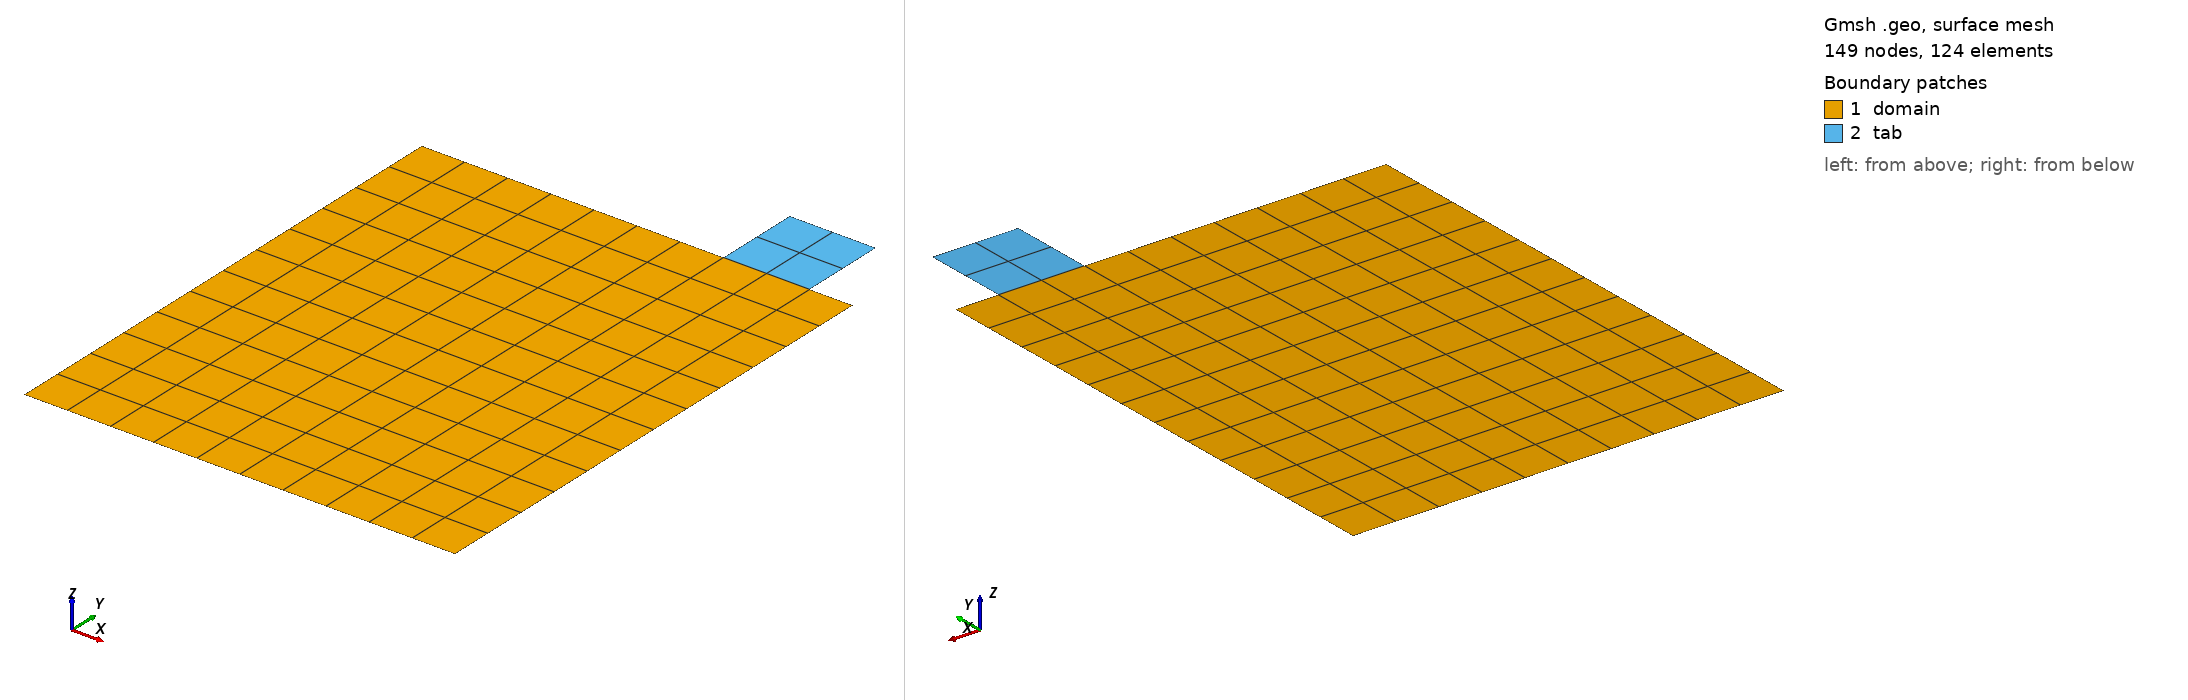

Gmsh geometry script, surface-meshed: 149 nodes, 124 surface elements. Boundary patches (legend numbers): 1 domain, 2 tab. Left view from above one corner, right view from below the opposite corner. Legend entries are the model's physical surfaces. The drawing asked Gmsh for element sizes between 1% and 20% of the model's largest extent; the script's own settings can give other sizes.

=== rectangle_current_collector_negative.geo (drawn) ===
// -----------------------------------------------------------------------------
// Negative current collector: structured quadrilateral mesh with top protrusion (tab)
// Generates rectangle_current_collector_negative.msh:
//   gmsh rectangle_current_collector_negative.geo -2 -o rectangle_current_collector_negative.msh
//
// The domain (surfaces 1-6) is split exactly as in rectangle_current_collector_positive.geo, so the
// domain elements are numbered in the same order in both meshes, as batree requires (the coupling
// pairs element e of the current space with element e of each collector). The tab sits at
// x = 0.07..0.09 m; its base points split the top edge of surface 6.
// -----------------------------------------------------------------------------
SetFactory("OpenCASCADE");
Mesh.Algorithm = 8;
Mesh.RecombineAll = 1;
Mesh.RecombinationAlgorithm = 2;
Mesh.MshFileVersion = 2.2;

// -----------------------------------------------------------------------------
// Mesh size
// -----------------------------------------------------------------------------
h = 0.01;

// -----------------------------------------------------------------------------
// Geometry
// -----------------------------------------------------------------------------
Lx = 0.1;      // Width of main domain
Ly = 0.12;     // Height of main domain
w  = 0.02;     // Tab width
hp = 0.02;     // Tab height
xL = 0.01;     // Domain split as in the positive mesh (left edge of the positive tab)
xR = xL + w;   // Domain split as in the positive mesh (right edge of the positive tab)
xT = 0.07;     // Left edge of the negative tab
yM = Ly/2;     // Horizontal split

// -----------------------------------------------------------------------------
// Points
// -----------------------------------------------------------------------------
// Bottom
Point(1) = {0, 0, 0, h};
Point(2) = {xL, 0, 0, h};
Point(3) = {xR, 0, 0, h};
Point(4) = {Lx, 0, 0, h};

// Middle
Point(5) = {0, yM, 0, h};
Point(6) = {xL, yM, 0, h};
Point(7) = {xR, yM, 0, h};
Point(8) = {Lx, yM, 0, h};

// Top of main rectangle
Point(9)  = {0, Ly, 0, h};
Point(10) = {xL, Ly, 0, h};
Point(11) = {xR, Ly, 0, h};
Point(12) = {Lx, Ly, 0, h};

// Top of the tab
Point(13) = {xT, Ly + hp, 0, h};
Point(14) = {xT + w, Ly + hp, 0, h};

// Base of the tab, on the top edge of the main rectangle
Point(15) = {xT, Ly, 0, h};
Point(16) = {xT + w, Ly, 0, h};

// -----------------------------------------------------------------------------
// Horizontal lines
// -----------------------------------------------------------------------------
Line(1) = {1,2};
Line(2) = {2,3};
Line(3) = {3,4};

Line(4) = {5,6};
Line(5) = {6,7};
Line(6) = {7,8};

Line(7) = {9,10};
Line(8) = {10,11};
Line(9) = {11,15};   // top edge, from x = xR to the tab
Line(21) = {15,16};  // top edge under the tab
Line(22) = {16,12};  // top edge, from the tab to x = Lx

Line(10) = {14,13};  // tab top, right to left (the tab outline below runs counter-clockwise)

// -----------------------------------------------------------------------------
// Vertical lines
// -----------------------------------------------------------------------------
Line(11) = {1,5};
Line(12) = {5,9};

Line(13) = {2,6};
Line(14) = {6,10};

Line(16) = {3,7};
Line(17) = {7,11};

Line(19) = {4,8};
Line(20) = {8,12};

Line(15) = {13,15};  // tab left side
Line(18) = {16,14};  // tab right side

// -----------------------------------------------------------------------------
// Surfaces
// -----------------------------------------------------------------------------
Curve Loop(1) = {1,13,-4,-11};
Plane Surface(1) = {1};

Curve Loop(2) = {2,16,-5,-13};
Plane Surface(2) = {2};

Curve Loop(3) = {3,19,-6,-16};
Plane Surface(3) = {3};

Curve Loop(4) = {4,14,-7,-12};
Plane Surface(4) = {4};

Curve Loop(5) = {5,17,-8,-14};
Plane Surface(5) = {5};

Curve Loop(6) = {6,20,-22,-21,-9,-17};
Plane Surface(6) = {6};

// Surface 7 (tab), counter-clockwise, so the tab elements are too
Curve Loop(7) = {21,18,10,15};
Plane Surface(7) = {7};

// -----------------------------------------------------------------------------
// Structured mesh divisions
// -----------------------------------------------------------------------------
nxL = 1;
nxC = 2;
nxR = 7;

nxA = 4;   // top edge, x = xR .. xT
nxT = 2;   // under the tab
nxB = 1;   // top edge, x = xT + w .. Lx  (nxA + nxT + nxB = nxR)

nyB = 6;
nyT = 6;
nyP = 2;

// Horizontal divisions
Transfinite Curve{1,4,7} = nxL + 1;
Transfinite Curve{2,5,8} = nxC + 1;
Transfinite Curve{3,6} = nxR + 1;
Transfinite Curve{9} = nxA + 1;
Transfinite Curve{21,10} = nxT + 1;
Transfinite Curve{22} = nxB + 1;

// Vertical divisions
Transfinite Curve{11,13,16,19} = nyB + 1;
Transfinite Curve{12,14,17,20} = nyT + 1;
Transfinite Curve{15,18} = nyP + 1;

// -----------------------------------------------------------------------------
// Transfinite surfaces
// -----------------------------------------------------------------------------
Transfinite Surface{1};
Transfinite Surface{2};
Transfinite Surface{3};
Transfinite Surface{4};
Transfinite Surface{5};
Transfinite Surface{6} = {7, 8, 12, 11};   // corners: its top edge is in three pieces
Transfinite Surface{7};

Recombine Surface{1:7};

// -----------------------------------------------------------------------------
// Physical groups
// -----------------------------------------------------------------------------
Physical Surface("domain") = {1:6};
Physical Surface("tab") = {7};
Physical Curve("protrusion_top") = {10};

Mesh.MshFileVersion = 2.2;
